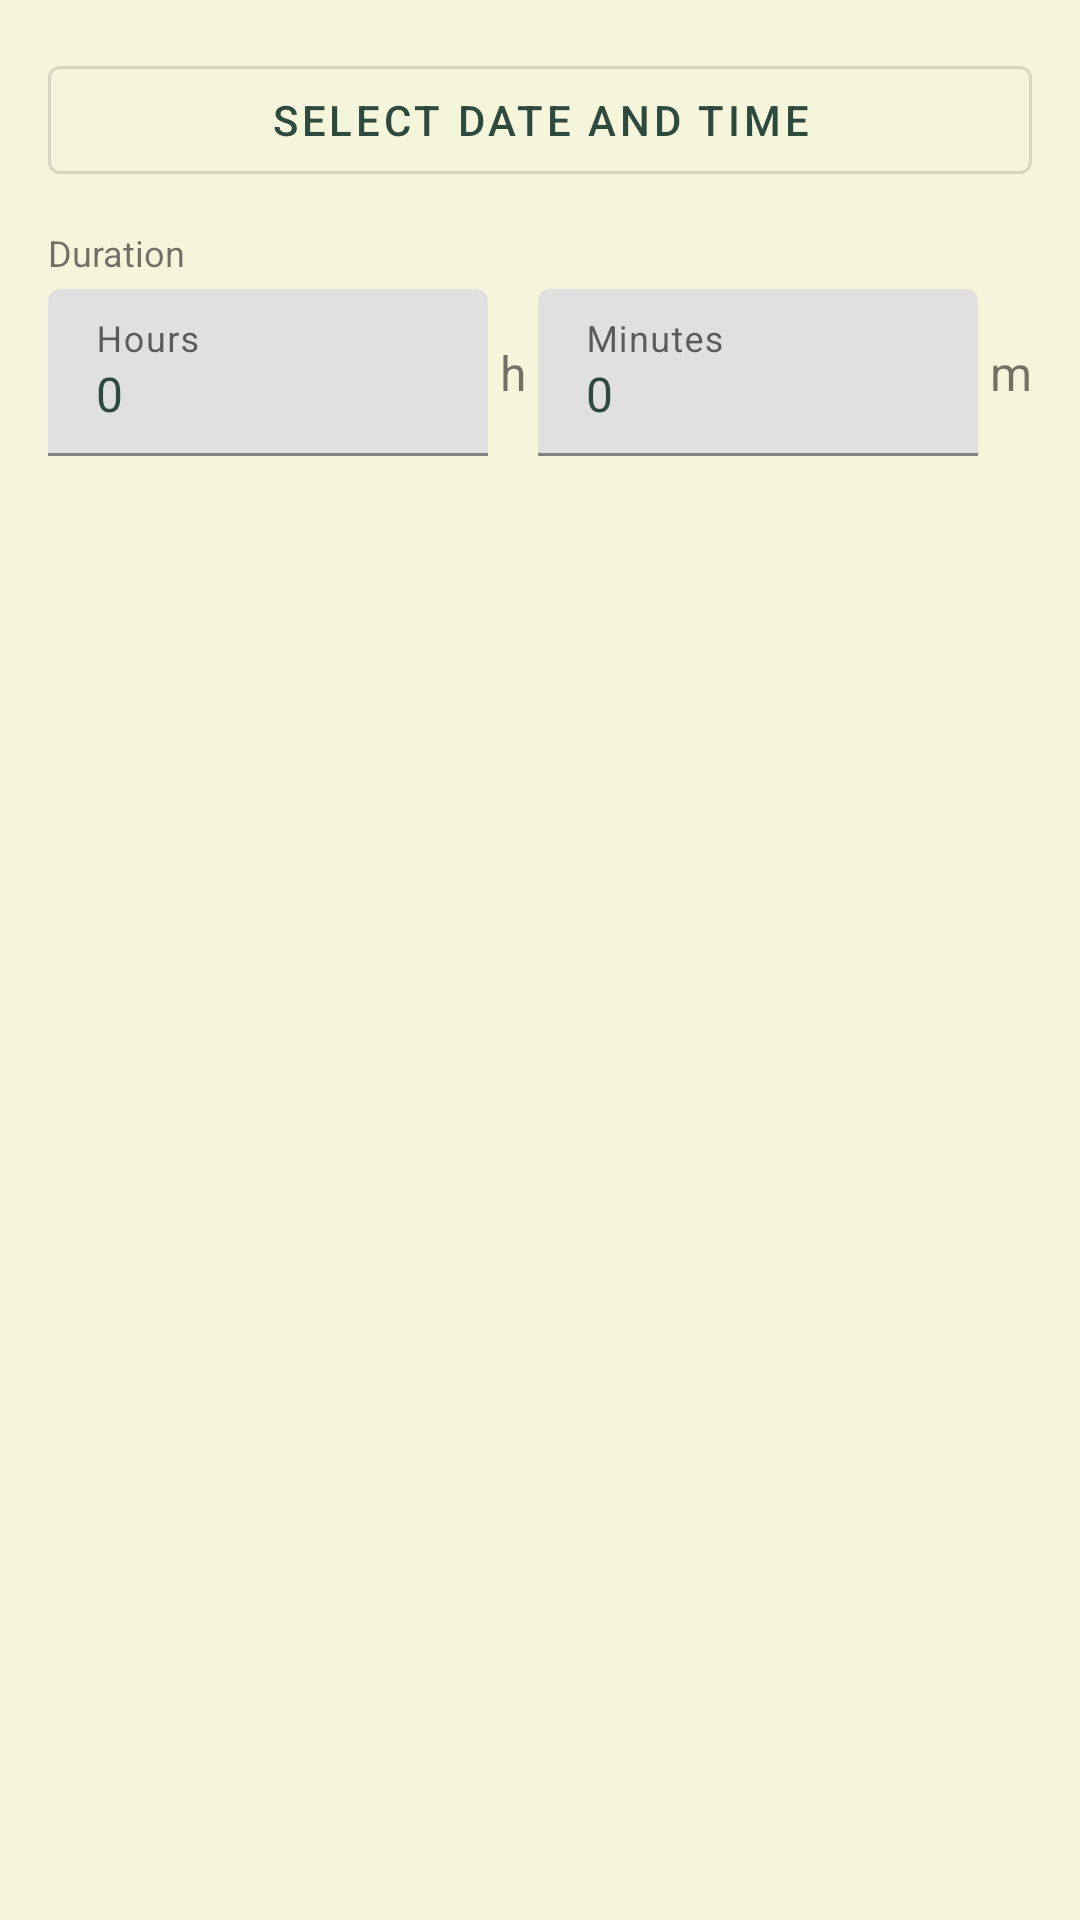

Android layout source for this screen:
<!-- AndroidManifest.xml: application theme Theme.MyMeditation -->
<!-- res/layout/dialog_add_log_entry.xml -->
<?xml version="1.0" encoding="utf-8"?>
<LinearLayout xmlns:android="http://schemas.android.com/apk/res/android"
    android:layout_width="match_parent"
    android:layout_height="wrap_content"
    android:orientation="vertical"
    android:padding="16dp">

    <com.google.android.material.button.MaterialButton
        android:id="@+id/btnPickDateTime"
        android:layout_width="match_parent"
        android:layout_height="wrap_content"
        android:text="Select date and time"
        style="@style/Widget.MaterialComponents.Button.OutlinedButton"
        android:layout_marginBottom="12dp" />

    <TextView
        android:layout_width="wrap_content"
        android:layout_height="wrap_content"
        android:text="Duration"
        android:textSize="12sp"
        android:layout_marginBottom="4dp" />

    <LinearLayout
        android:layout_width="match_parent"
        android:layout_height="wrap_content"
        android:orientation="horizontal"
        android:gravity="center_vertical">

        <com.google.android.material.textfield.TextInputLayout
            android:layout_width="0dp"
            android:layout_height="wrap_content"
            android:layout_weight="1"
            android:hint="Hours">

            <com.google.android.material.textfield.TextInputEditText
                android:id="@+id/editDurationHours"
                android:layout_width="match_parent"
                android:layout_height="wrap_content"
                android:inputType="number"
                android:text="0" />
        </com.google.android.material.textfield.TextInputLayout>

        <TextView
            android:layout_width="wrap_content"
            android:layout_height="wrap_content"
            android:text="h"
            android:textSize="16sp"
            android:layout_marginHorizontal="4dp" />

        <com.google.android.material.textfield.TextInputLayout
            android:layout_width="0dp"
            android:layout_height="wrap_content"
            android:layout_weight="1"
            android:hint="Minutes">

            <com.google.android.material.textfield.TextInputEditText
                android:id="@+id/editDurationMinutes"
                android:layout_width="match_parent"
                android:layout_height="wrap_content"
                android:inputType="number"
                android:text="0" />
        </com.google.android.material.textfield.TextInputLayout>

        <TextView
            android:layout_width="wrap_content"
            android:layout_height="wrap_content"
            android:text="m"
            android:textSize="16sp"
            android:layout_marginStart="4dp" />
    </LinearLayout>

</LinearLayout>
<!-- resources referenced by this layout -->
<resources>
  <style name="Theme.MyMeditation" parent="Theme.MaterialComponents.DayNight.DarkActionBar">
          <item name="colorPrimary">@color/meditation_primary</item>
          <item name="colorPrimaryDark">@color/meditation_primary_dark</item>
          <item name="colorAccent">@color/meditation_accent</item>
          <item name="android:windowBackground">@color/meditation_bg</item>
          <item name="android:textColorPrimary">@color/meditation_text</item>
          <item name="android:textColorSecondary">@color/meditation_text</item>
          <item name="android:textColorHint">@color/meditation_text</item>
          <item name="alertDialogTheme">@style/Theme.MyMeditation.AlertDialog</item>
      </style>
  <color name="meditation_primary">#FF2E4A3E</color>
  <color name="meditation_primary_dark">#FF1B3328</color>
  <color name="meditation_accent">#FF8BC34A</color>
  <color name="meditation_bg">#FFF5F5DC</color>
  <color name="meditation_text">#FF2E4A3E</color>
  <style name="Theme.MyMeditation.AlertDialog" parent="Theme.MaterialComponents.DayNight.Dialog.Alert">
          <item name="colorPrimary">@color/meditation_primary</item>
          <item name="colorAccent">@color/meditation_accent</item>
          <item name="android:background">@color/meditation_bg</item>
          <item name="android:textColorPrimary">@color/meditation_text</item>
          <item name="android:textColorSecondary">@color/meditation_text</item>
      </style>
</resources>
